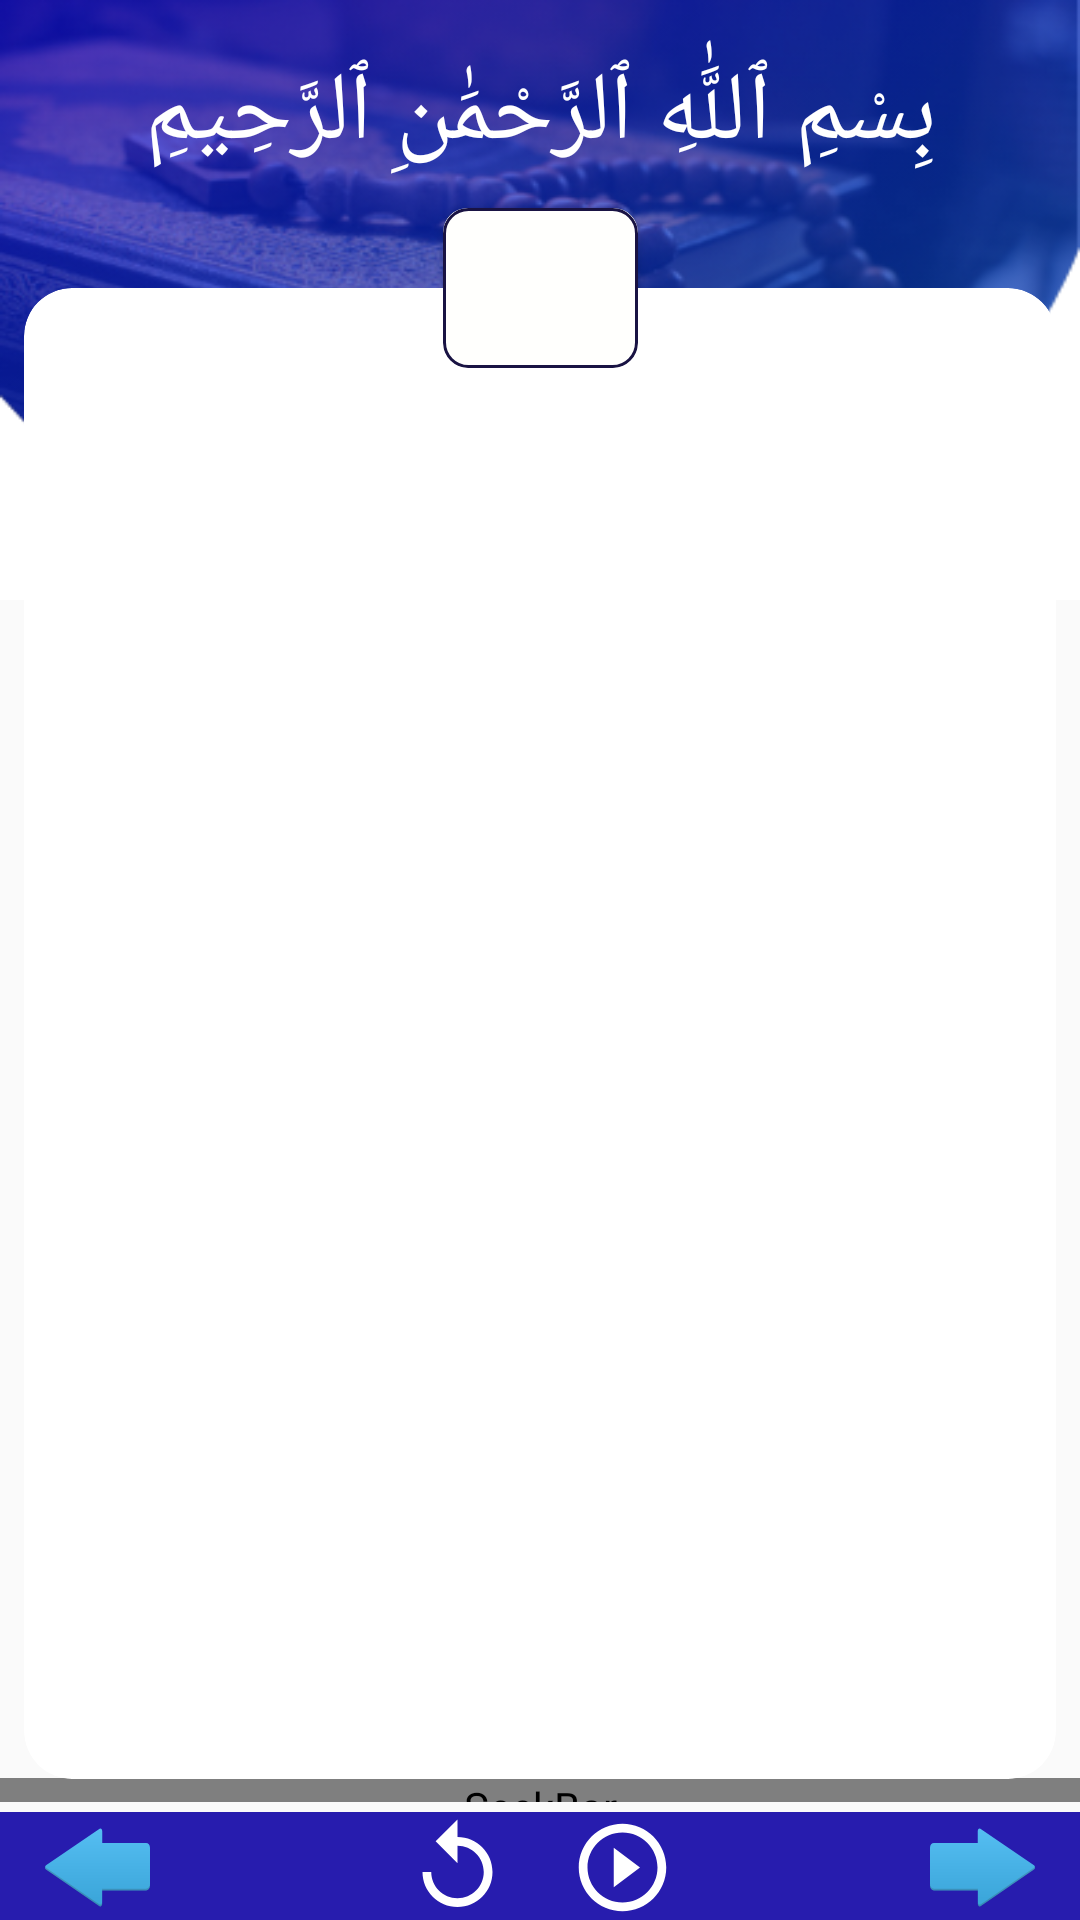

The Android layout XML behind this screen, and the referenced resources:
<!-- AndroidManifest.xml: application theme AppTheme -->
<!-- res/layout/fragment_letters.xml -->
<?xml version="1.0" encoding="utf-8"?>
        <layout xmlns:android="http://schemas.android.com/apk/res/android"
            xmlns:app="http://schemas.android.com/apk/res-auto"
            xmlns:tools="http://schemas.android.com/tools"
            tools:context="com.example.android.navigation.screens.LettersFragment">

            <data>

                <variable
                    name="game"
                    type="com.example.android.navigation.screens.LettersFragment" />
    </data>

    <androidx.constraintlayout.widget.ConstraintLayout
        android:layout_width="match_parent"
        android:layout_height="match_parent">


        <androidx.constraintlayout.widget.Guideline
            android:id="@+id/guideline_1"
            android:layout_width="wrap_content"
            android:layout_height="wrap_content"
            android:orientation="horizontal"
            app:layout_constraintGuide_percent="0.15" />


        <androidx.constraintlayout.widget.Guideline
            android:id="@+id/guideline_2"
            android:layout_width="wrap_content"
            android:layout_height="wrap_content"
            android:orientation="vertical"
            app:layout_constraintGuide_percent="0.5" />


        <ImageView
            android:layout_width="match_parent"
            android:layout_height="200dp"
            android:background="@drawable/backround"
            android:contentDescription="@string/something"
            app:layout_constraintLeft_toLeftOf="parent"
            app:layout_constraintRight_toRightOf="parent"
            app:layout_constraintTop_toTopOf="parent" />

        <TextView
            android:layout_width="wrap_content"
            android:layout_height="wrap_content"
            android:padding="16dp"
            android:text="@string/bismillah"
            android:textColor="@color/white"
            android:textSize="32sp"
            app:layout_constraintLeft_toLeftOf="parent"
            app:layout_constraintRight_toRightOf="parent"
            app:layout_constraintTop_toTopOf="parent" />


        <androidx.cardview.widget.CardView
            android:id="@+id/card_view_1"
            android:layout_width="match_parent"
            android:layout_height="0dp"
            android:layout_marginLeft="8dp"
            android:layout_marginRight="8dp"
            android:layout_marginBottom="12dp"
            android:elevation="5dp"
            app:cardCornerRadius="16dp"
            app:layout_constraintBottom_toTopOf="@id/right_click"
            app:layout_constraintTop_toBottomOf="@id/guideline_1"
            tools:ignore="UnusedAttribute">

            <androidx.recyclerview.widget.RecyclerView
                android:id="@+id/recycler_words"
                android:layout_width="match_parent"
                android:layout_height="match_parent" />


        </androidx.cardview.widget.CardView>


        <androidx.cardview.widget.CardView
            android:layout_width="wrap_content"
            android:layout_height="wrap_content"
            app:cardCornerRadius="8dp"
            app:layout_constraintBottom_toTopOf="@id/card_view_1"
            app:layout_constraintLeft_toLeftOf="parent"
            app:layout_constraintRight_toRightOf="parent"
            app:layout_constraintTop_toTopOf="@id/card_view_1">

            <LinearLayout
                android:id="@+id/letter_pronouns"
                android:layout_width="wrap_content"
                android:layout_height="wrap_content"
                android:layout_gravity="center"
                android:background="@drawable/button_bordered_white"
                android:orientation="horizontal"
                android:paddingLeft="25dp"
                android:paddingRight="25dp">


                <TextView
                    android:id="@+id/letter_lotin"
                    android:layout_width="wrap_content"
                    android:layout_height="match_parent"
                    android:gravity="center"
                    android:textColor="@color/ink"
                    android:textSize="24sp" />

                <TextView
                    android:id="@+id/letter"
                    android:layout_width="wrap_content"
                    android:layout_height="wrap_content"
                    android:layout_marginStart="15dp"
                    android:gravity="center"
                    android:textColor="@color/ink"
                    android:textSize="40sp"
                    android:textStyle="bold" />


            </LinearLayout>


        </androidx.cardview.widget.CardView>


        <View
            android:id="@+id/view"
            android:layout_width="wrap_content"
            android:layout_height="37dp"
            android:background="#271CAE"
            app:layout_constraintBottom_toBottomOf="parent"
            app:layout_constraintLeft_toLeftOf="parent"
            app:layout_constraintTop_toTopOf="@id/right_click" />

        <SeekBar
            android:id="@+id/seekbar"
            android:layout_width="match_parent"
            android:layout_height="8dp"
            android:layout_gravity="center"
            android:layout_marginBottom="4dp"
            android:progressDrawable="@drawable/progress"
            android:thumb="@drawable/thumb"
            app:layout_constraintBottom_toTopOf="@id/view"
            app:layout_constraintTop_toBottomOf="@id/card_view_1" />

        <ImageView
            android:id="@+id/right_click"
            android:layout_width="35dp"
            android:layout_height="35dp"
            android:layout_marginStart="0dp"
            android:layout_marginEnd="15dp"
            app:srcCompat="@drawable/right_click"
            android:contentDescription="@string/something"
            app:layout_constraintBottom_toBottomOf="parent"
            app:layout_constraintRight_toRightOf="parent" />


        <ImageView
            android:id="@+id/left_click"
            android:layout_width="35dp"
            android:layout_height="35dp"
            android:layout_marginStart="15dp"
            app:srcCompat="@drawable/left_click"
            android:contentDescription="@string/something"
            app:layout_constraintBottom_toBottomOf="parent"
            app:layout_constraintLeft_toLeftOf="parent" />


        <ImageView
            android:id="@+id/play_button"
            android:layout_width="35dp"
            android:layout_height="35dp"
            android:layout_marginStart="10dp"
            android:background="@drawable/play_button"
            android:contentDescription="@string/something"
            app:layout_constraintBottom_toBottomOf="parent"
            app:layout_constraintLeft_toRightOf="@id/guideline_2" />


        <ImageView
            android:id="@+id/replay_button"
            android:layout_width="35dp"
            android:layout_height="35dp"
            android:layout_marginEnd="10dp"
            android:background="@drawable/replay_button"
            android:contentDescription="@string/something"
            app:layout_constraintBottom_toBottomOf="parent"
            app:layout_constraintRight_toLeftOf="@id/guideline_2" />


    </androidx.constraintlayout.widget.ConstraintLayout>


</layout>
<!-- resources referenced by this layout -->
<resources>
  <color name="ink">#191343</color>
  <color name="white">#ffff</color>
  <!-- drawable button_bordered_white (drawable) -->
  <?xml version="1.0" encoding="utf-8"?>
  <selector xmlns:android="http://schemas.android.com/apk/res/android">
      <item>
          <shape>
  
              <solid android:color="#FFFFFD"/>
              <stroke android:color="@color/ink" android:width="1dp"/>
              <corners android:radius="8dp"/>
  
          </shape>
      </item>
  
  </selector>
  <!-- drawable play_button (drawable) -->
  <vector xmlns:android="http://schemas.android.com/apk/res/android"
      android:width="24dp"
      android:height="24dp"
      android:viewportWidth="24"
      android:viewportHeight="24">
    <path
        android:fillColor="@color/white"
        android:pathData="M10,16.5l6,-4.5 -6,-4.5v9zM12,2C6.48,2 2,6.48 2,12s4.48,10 10,10 10,-4.48 10,-10S17.52,2 12,2zM12,20c-4.41,0 -8,-3.59 -8,-8s3.59,-8 8,-8 8,3.59 8,8 -3.59,8 -8,8z"/>
  </vector>
  <!-- drawable progress (drawable) -->
  <?xml version="1.0" encoding="utf-8"?>
  <layer-list xmlns:android="http://schemas.android.com/apk/res/android" >
  
      <item
          android:id="@android:id/background"
          android:drawable="@drawable/backround_fill"/>
      <item android:id="@android:id/progress">
          <clip android:drawable="@drawable/progress_fill" />
      </item>
  
  </layer-list>
  <!-- drawable replay_button (drawable) -->
  <vector xmlns:android="http://schemas.android.com/apk/res/android"
      android:width="24dp"
      android:height="24dp"
      android:viewportWidth="24"
      android:viewportHeight="24">
    <path
        android:fillColor="@color/white"
        android:pathData="M12,5V1L7,6l5,5V7c3.31,0 6,2.69 6,6s-2.69,6 -6,6 -6,-2.69 -6,-6H4c0,4.42 3.58,8 8,8s8,-3.58 8,-8 -3.58,-8 -8,-8z"/>
  </vector>
  <!-- drawable thumb (drawable) -->
  <?xml version="1.0" encoding="UTF-8"?>
  <shape xmlns:android="http://schemas.android.com/apk/res/android"
      android:shape="oval" >
  
      <gradient
          android:angle="270"
          android:endColor="#35DC3B"
          android:startColor="#147A18" />
  
      <size
          android:height="8dp"
          android:width="8dp" />
  
  </shape>
  <string name="bismillah">بِسْمِ ٱللَّٰهِ ٱلرَّحْمَٰنِ ٱلرَّحِيمِ</string>
  <string name="something">Something</string>
  <style name="AppTheme" parent="Theme.AppCompat.Light.DarkActionBar">
          
          <item name="colorPrimary">@color/colorPrimary</item>
          <item name="colorPrimaryDark">@color/colorPrimaryDark</item>
          <item name="colorAccent">@color/colorAccent</item>
      </style>
  <!-- drawable progress_fill (drawable) -->
  <?xml version="1.0" encoding="UTF-8"?>
  <shape xmlns:android="http://schemas.android.com/apk/res/android" >
  
      <gradient
          android:angle="90"
          android:centerColor="#3EAF43"
          android:endColor="#27BA2D"
          android:startColor="#115914" />
  
      <corners android:radius="1dp" />
  
      <stroke
          android:width="1dp"
          android:color="#50999999" />
      <stroke
          android:width="1dp"
          android:color="#70555555" />
  
  </shape>
  <color name="colorPrimary">#261CAE</color>
  <color name="colorPrimaryDark">#191343</color>
  <color name="colorAccent">#7e53c5</color>
</resources>
